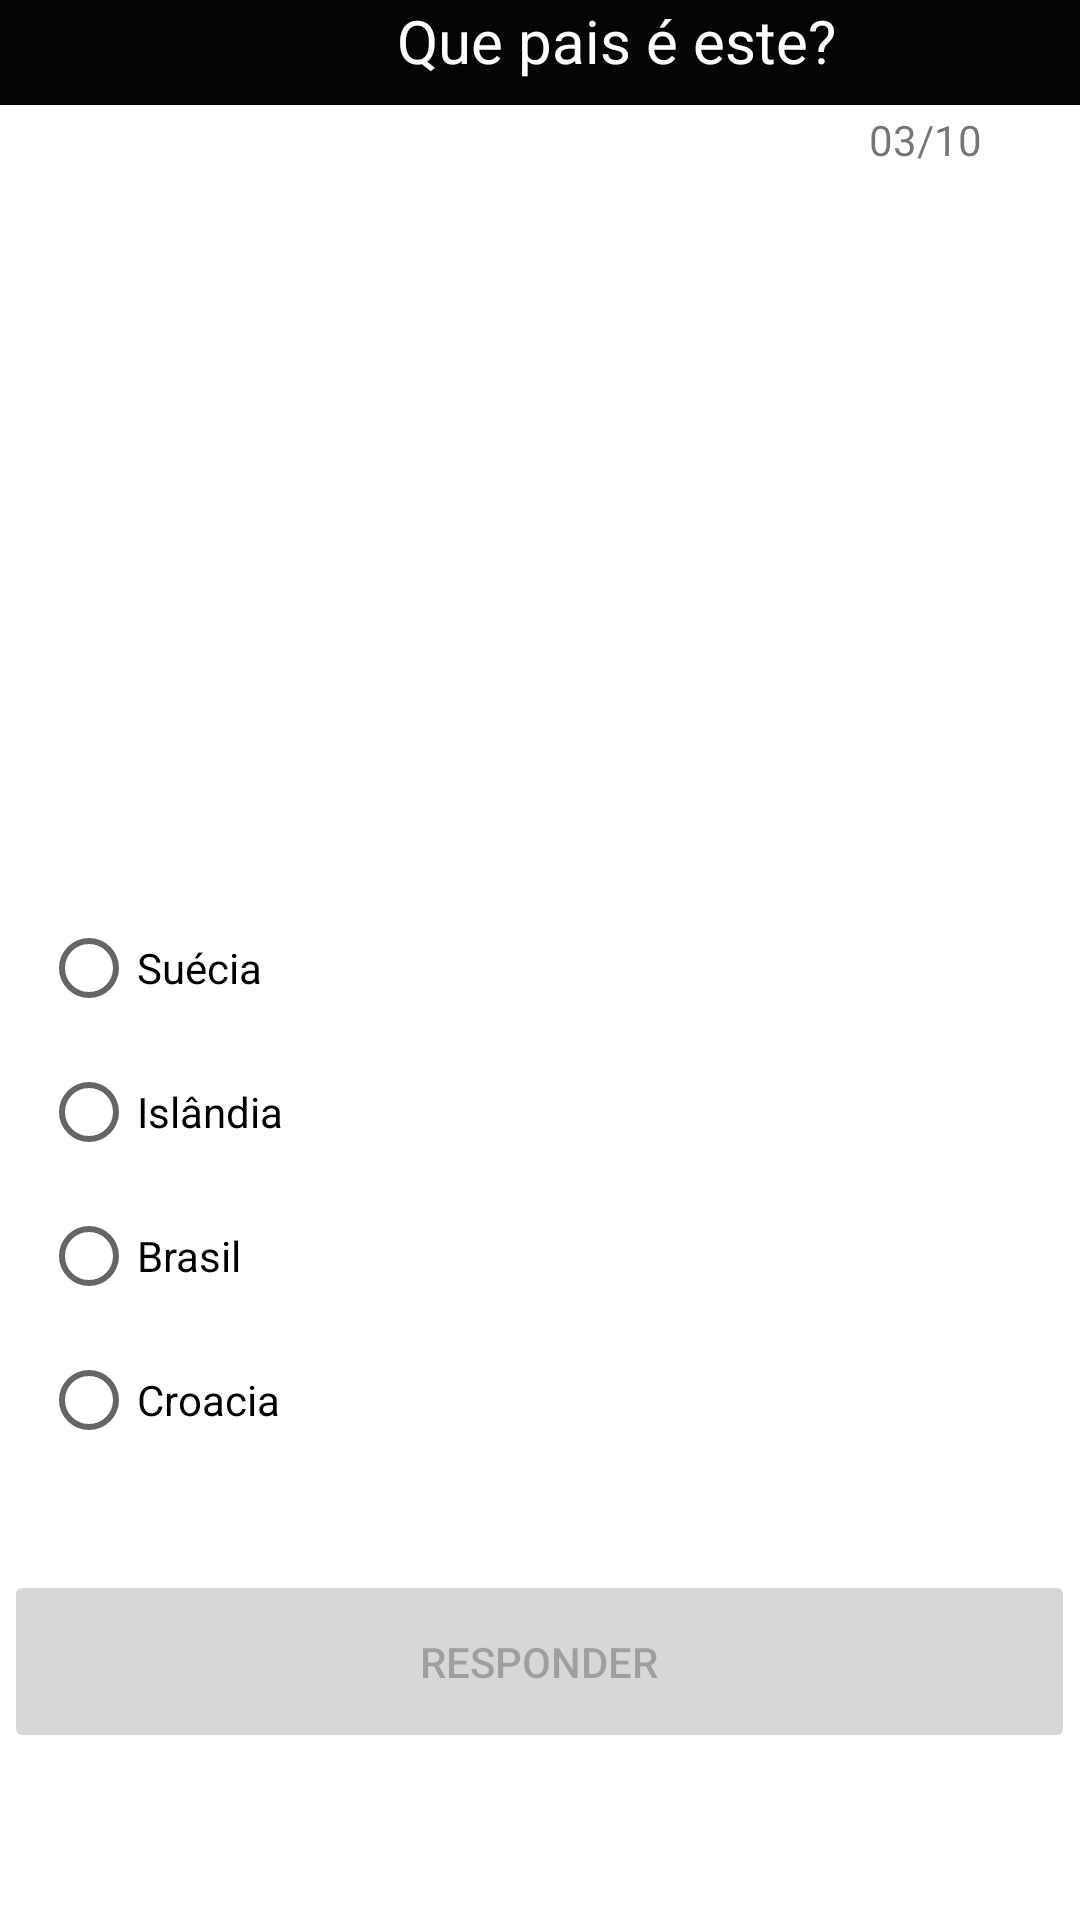

Produce the Android XML layout that renders to this screen, including the resource entries it uses.
<!-- AndroidManifest.xml: application theme Theme.QuizBandeira -->
<!-- res/layout/activity_tela4.xml -->
<?xml version="1.0" encoding="utf-8"?>
<androidx.constraintlayout.widget.ConstraintLayout xmlns:android="http://schemas.android.com/apk/res/android"
    xmlns:app="http://schemas.android.com/apk/res-auto"
    xmlns:tools="http://schemas.android.com/tools"
    android:layout_width="match_parent"
    android:layout_height="match_parent"
    tools:context=".Tela4">

    <TextView
        android:id="@+id/textView11"
        android:layout_width="45dp"
        android:layout_height="25dp"
        android:text="03/10"
        app:layout_constraintBottom_toBottomOf="parent"
        app:layout_constraintEnd_toEndOf="parent"
        app:layout_constraintHorizontal_bias="0.92"
        app:layout_constraintStart_toStartOf="parent"
        app:layout_constraintTop_toTopOf="parent"
        app:layout_constraintVertical_bias="0.06" />

    <ImageView
        android:id="@+id/imageView3"
        android:layout_width="398dp"
        android:layout_height="249dp"
        app:layout_constraintBottom_toBottomOf="parent"
        app:layout_constraintEnd_toEndOf="parent"
        app:layout_constraintHorizontal_bias="0.461"
        app:layout_constraintStart_toStartOf="parent"
        app:layout_constraintTop_toTopOf="parent"
        app:layout_constraintVertical_bias="0.163"
        app:srcCompat="@drawable/bandeiragrande" />

    <TextView
        android:id="@+id/textView4"
        android:layout_width="411dp"
        android:layout_height="35dp"
        android:background="#050505"
        android:text="Que pais é este?"
        android:textAlignment="center"
        android:textColor="#FFFFFF"
        android:textSize="20sp"
        app:layout_constraintBottom_toBottomOf="parent"
        app:layout_constraintEnd_toEndOf="parent"
        app:layout_constraintHorizontal_bias="0.0"
        app:layout_constraintStart_toStartOf="parent"
        app:layout_constraintTop_toTopOf="parent"
        app:layout_constraintVertical_bias="0.0" />

    <RadioGroup
        android:id="@+id/rdGroup3"
        android:layout_width="298dp"
        android:layout_height="200dp"
        android:onClick="validacao"
        app:layout_constraintBottom_toBottomOf="parent"
        app:layout_constraintEnd_toEndOf="parent"
        app:layout_constraintHorizontal_bias="0.221"
        app:layout_constraintStart_toStartOf="parent"
        app:layout_constraintTop_toTopOf="@+id/textView4"
        app:layout_constraintVertical_bias="0.679">

        <RadioButton
            android:id="@+id/rdbSuecia"
            android:layout_width="wrap_content"
            android:layout_height="wrap_content"
            android:onClick="validacao"
            android:text="Suécia" />

        <RadioButton
            android:id="@+id/rdbIslandia"
            android:layout_width="wrap_content"
            android:layout_height="wrap_content"
            android:onClick="validacao"
            android:text="Islândia" />

        <RadioButton
            android:id="@+id/rdbBrasil"
            android:layout_width="wrap_content"
            android:layout_height="wrap_content"
            android:onClick="validacao"
            android:text="Brasil" />

        <RadioButton
            android:id="@+id/rdbCroacia"
            android:layout_width="wrap_content"
            android:layout_height="wrap_content"
            android:onClick="validacao"
            android:text="Croacia" />
    </RadioGroup>

    <Button
        android:id="@+id/btnResponder3"
        android:layout_width="357dp"
        android:layout_height="61dp"
        android:text="Responder"
        android:enabled="false"
        android:onClick="tela4"
        app:layout_constraintBottom_toBottomOf="parent"
        app:layout_constraintEnd_toEndOf="parent"
        app:layout_constraintHorizontal_bias="0.462"
        app:layout_constraintStart_toStartOf="parent"
        app:layout_constraintTop_toTopOf="parent"
        app:layout_constraintVertical_bias="0.904" />
</androidx.constraintlayout.widget.ConstraintLayout>
<!-- resources referenced by this layout -->
<resources>
  <style name="Theme.QuizBandeira" parent="Theme.MaterialComponents.Light.DarkActionBar">
          
          <item name="colorPrimary">@color/purple_500</item>
          <item name="colorPrimaryVariant">@color/purple_700</item>
          <item name="colorOnPrimary">@color/white</item>
          
          <item name="colorSecondary">@color/teal_200</item>
          <item name="colorSecondaryVariant">@color/teal_700</item>
          <item name="colorOnSecondary">@color/black</item>
          
          <item name="android:statusBarColor">?attr/colorPrimaryVariant</item>
          
      </style>
  <!-- not gathered from this repository: default colours our renderer supplied (Android Studio template values) -->
  <color name="purple_500">#FF6200EE</color>
  <color name="purple_700">#FF3700B3</color>
  <color name="teal_200">#FF03DAC5</color>
  <color name="teal_700">#FF018786</color>
  <color name="black">#FF000000</color>
  <color name="white">#FFFFFFFF</color>
</resources>
